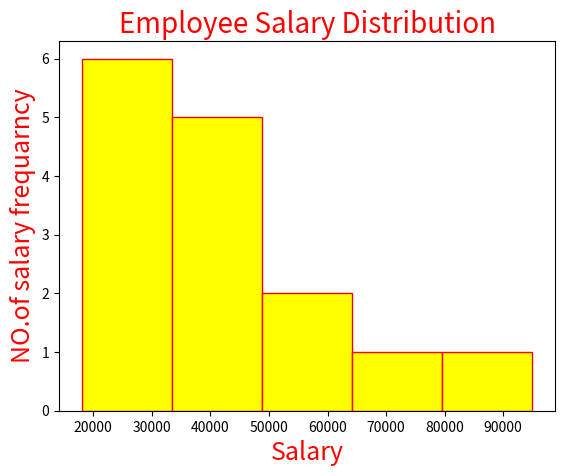

This chart was generated by the following Python code:
#

# Question 5: Employee Salary Distribution

# Chart Type: Histogram

# A company wants to understand the distribution of salaries among its employees.

# Dataset

# import pandas as pd
# import matplotlib.pyplot as plt

# data = {
#     "Employee_ID": list(range(101, 116)),
#     "Salary": [18000, 22000, 25000, 28000, 30000,
#                32000, 35000, 38000, 42000, 45000,
#                48000, 52000, 60000, 75000, 95000],
#     "Experience": [0, 1, 1, 2, 2, 3, 3, 4, 4, 5,
#                    5, 6, 7, 9, 12]
# }

# df = pd.DataFrame(data)

# Tasks

# 1. Calculate the mean, median, minimum, and maximum salary using Pandas.
# 2. Count employees earning more than ₹40,000.
# 3. Create a histogram of employee salaries using "plt.hist()".
# 4. Set "bins=5".
# 5. Customize the histogram color and edge color.
# 6. Add a title, X-axis label, Y-axis label, and grid.
# 7. Explain which salary range appears most frequently in the histogram.

#

import pandas as pd
import matplotlib.pyplot as plt

data = {
    "Employee_ID": list(range(101, 116)),
    "Salary": [18000, 22000, 25000, 28000, 30000,
               32000, 35000, 38000, 42000, 45000,
               48000, 52000, 60000, 75000, 95000],
    "Experience": [0, 1, 1, 2, 2, 3, 3, 4, 4, 5,
                   5, 6, 7, 9, 12]
}

df = pd.DataFrame(data)
a=df["Salary"].mean()
print(a)
b=df["Salary"].max()
print(b)
c=df["Salary"].min()
print(c)
d=df["Salary"].median()
print(d)
e=df.loc[df["Salary"]>40000]
print(e)
plt.hist(df["Salary"],bins=5,color="yellow",edgecolor="red")
plt.title("Employee Salary Distribution",color="red",fontsize="20")
plt.xlabel("Salary",color="red",fontsize=18)
plt.ylabel("NO.of salary frequarncy",color="red",fontsize=18)
plt.savefig("project7.png")
plt.show()
